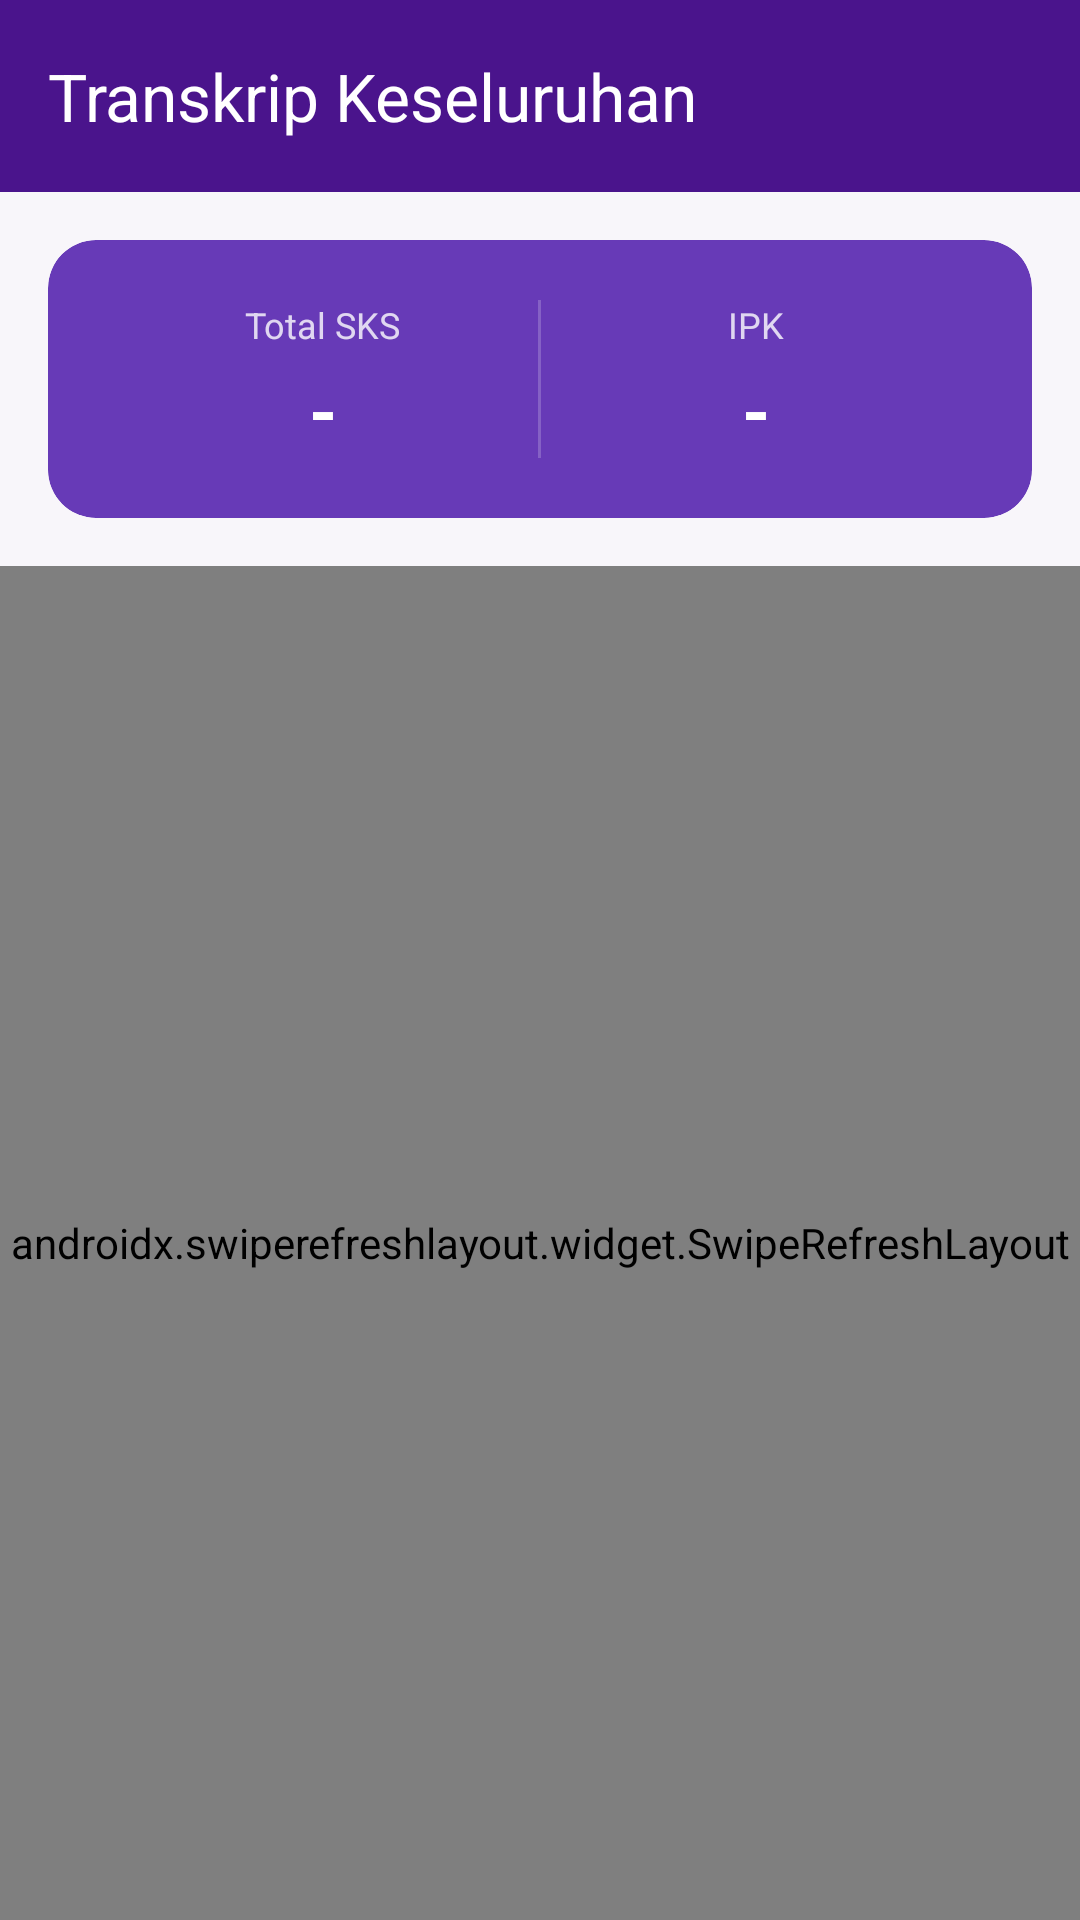

The Android layout XML behind this screen, and the referenced resources:
<!-- AndroidManifest.xml: application theme Theme.SiakadUAP -->
<!-- res/layout/activity_transkrip.xml -->
<?xml version="1.0" encoding="utf-8"?>
<LinearLayout xmlns:android="http://schemas.android.com/apk/res/android"
    xmlns:app="http://schemas.android.com/apk/res-auto"
    android:layout_width="match_parent"
    android:layout_height="match_parent"
    android:orientation="vertical"
    android:background="@color/md_background">

    <com.google.android.material.appbar.MaterialToolbar
        android:id="@+id/topAppBar"
        android:layout_width="match_parent"
        android:layout_height="?attr/actionBarSize"
        app:title="Transkrip Keseluruhan"
        app:titleTextColor="@color/md_on_primary"
        app:navigationIcon="@drawable/ic_back_white"
        android:background="@color/md_primary"/>

    
    <com.google.android.material.card.MaterialCardView
        android:layout_width="match_parent"
        android:layout_height="wrap_content"
        android:layout_margin="16dp"
        app:cardCornerRadius="16dp"
        app:cardBackgroundColor="@color/md_primary_container"
        app:strokeWidth="0dp">

        <LinearLayout
            android:layout_width="match_parent"
            android:layout_height="wrap_content"
            android:orientation="horizontal"
            android:padding="20dp"
            android:weightSum="2">

            <LinearLayout
                android:layout_width="0dp"
                android:layout_height="wrap_content"
                android:layout_weight="1"
                android:orientation="vertical"
                android:gravity="center">
                <TextView
                    android:layout_width="wrap_content"
                    android:layout_height="wrap_content"
                    android:text="Total SKS"
                    android:textColor="@color/md_on_primary_container"
                    android:textSize="12sp"
                    android:alpha="0.8"/>
                <TextView
                    android:id="@+id/tvTotalSks"
                    android:layout_width="wrap_content"
                    android:layout_height="wrap_content"
                    android:text="-"
                    android:textColor="@color/md_on_primary_container"
                    android:textSize="24sp"
                    android:textStyle="bold"
                    android:layout_marginTop="4dp"/>
            </LinearLayout>

            <View
                android:layout_width="1dp"
                android:layout_height="match_parent"
                android:background="@color/md_on_primary_container"
                android:alpha="0.2"/>

            <LinearLayout
                android:layout_width="0dp"
                android:layout_height="wrap_content"
                android:layout_weight="1"
                android:orientation="vertical"
                android:gravity="center">
                <TextView
                    android:layout_width="wrap_content"
                    android:layout_height="wrap_content"
                    android:text="IPK"
                    android:textColor="@color/md_on_primary_container"
                    android:textSize="12sp"
                    android:alpha="0.8"/>
                <TextView
                    android:id="@+id/tvIpk"
                    android:layout_width="wrap_content"
                    android:layout_height="wrap_content"
                    android:text="-"
                    android:textColor="@color/md_on_primary_container"
                    android:textSize="24sp"
                    android:textStyle="bold"
                    android:layout_marginTop="4dp"/>
            </LinearLayout>

        </LinearLayout>
    </com.google.android.material.card.MaterialCardView>

    <TextView
        android:id="@+id/tvEmpty"
        android:layout_width="match_parent"
        android:layout_height="wrap_content"
        android:text="Data Transkrip belum tersedia."
        android:textColor="@color/md_on_surface_variant"
        android:textSize="15sp"
        android:gravity="center"
        android:padding="32dp"
        android:visibility="gone"/>

    <androidx.swiperefreshlayout.widget.SwipeRefreshLayout
        android:id="@+id/swipeRefresh"
        android:layout_width="match_parent"
        android:layout_height="match_parent">

        <androidx.recyclerview.widget.RecyclerView
            android:id="@+id/rvTranskrip"
            android:layout_width="match_parent"
            android:layout_height="match_parent"
            android:paddingHorizontal="16dp"
            android:clipToPadding="false"/>

    </androidx.swiperefreshlayout.widget.SwipeRefreshLayout>
</LinearLayout>
<!-- resources referenced by this layout -->
<resources>
  <color name="md_background">#F8F6FA</color>
  <color name="md_on_primary">#FFFFFF</color>
  <color name="md_on_primary_container">#FFFFFF</color>
  <color name="md_on_surface_variant">#48454E</color>
  <color name="md_primary">#4A148C</color>
  <color name="md_primary_container">#673AB7</color>
  <style name="Theme.SiakadUAP" parent="Theme.Material3.Light.NoActionBar">
          
          <item name="colorPrimary">@color/md_primary</item>
          <item name="colorOnPrimary">@color/md_on_primary</item>
          <item name="colorPrimaryContainer">@color/md_primary_container</item>
          <item name="colorOnPrimaryContainer">@color/md_on_primary_container</item>
          <item name="colorSecondary">@color/md_secondary</item>
          <item name="colorOnSecondary">@color/md_on_secondary</item>
          <item name="colorSecondaryContainer">@color/md_secondary_container</item>
          <item name="colorOnSecondaryContainer">@color/md_on_secondary_container</item>
          <item name="colorTertiary">@color/md_tertiary</item>
          <item name="colorTertiaryContainer">@color/md_tertiary_container</item>
          <item name="colorSurface">@color/md_surface</item>
          <item name="colorOnSurface">@color/md_on_surface</item>
          <item name="colorSurfaceVariant">@color/md_surface_variant</item>
          <item name="colorOnSurfaceVariant">@color/md_on_surface_variant</item>
          <item name="colorOutline">@color/md_outline</item>
          <item name="colorError">@color/md_error</item>
          <item name="colorErrorContainer">@color/md_error_container</item>
          <item name="android:colorBackground">@color/md_background</item>
          <item name="android:statusBarColor" tools:targetApi="l">@color/md_primary</item>
          
          <item name="android:windowActivityTransitions">true</item>
      </style>
  <color name="md_secondary">#7E57C2</color>
  <color name="md_on_secondary">#FFFFFF</color>
  <color name="md_secondary_container">#D1C4E9</color>
  <color name="md_on_secondary_container">#311B92</color>
  <color name="md_tertiary">#9575CD</color>
  <color name="md_tertiary_container">#EDE7F6</color>
  <color name="md_surface">#FFFFFF</color>
  <color name="md_on_surface">#1A1821</color>
  <color name="md_surface_variant">#EFEAFA</color>
  <color name="md_outline">#78757E</color>
  <color name="md_error">#B3261E</color>
  <color name="md_error_container">#F9DEDC</color>
</resources>
